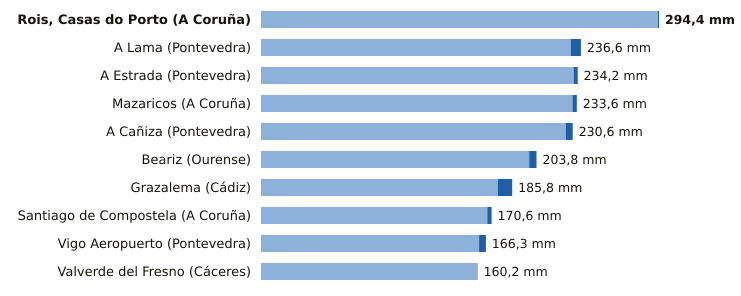

Values plotted in this chart, from the file beside it:
estacion, provincia, indicativo, mm_6_dias_anteriores, mm_hoy, mm_7_dias, horas_de_hoy
Rois, Casas do Porto, A Coruña, 1476R, 293.6, 0.8, 294.4, 10
A Lama, Pontevedra, 1489A, 229.2, 7.4, 236.6, 12
A Estrada, Pontevedra, 1468X, 231.2, 3.0, 234.2, 10
Mazaricos, A Coruña, 1406X, 230.4, 3.2, 233.6, 11
A Cañiza, Pontevedra, 1719, 225.4, 5.2, 230.6, 9
Beariz, Ourense, 1696O, 198.4, 5.4, 203.8, 11
Grazalema, Cádiz, 5911X, 175.1, 10.7, 185.8, 12
Santiago de Compostela, A Coruña, 1475X, 167.4, 3.2, 170.6, 12
Vigo Aeropuerto, Pontevedra, 1495, 161.3, 5.0, 166.3, 12
Valverde del Fresno, Cáceres, 3547X, 160.0, 0.2, 160.2, 12
